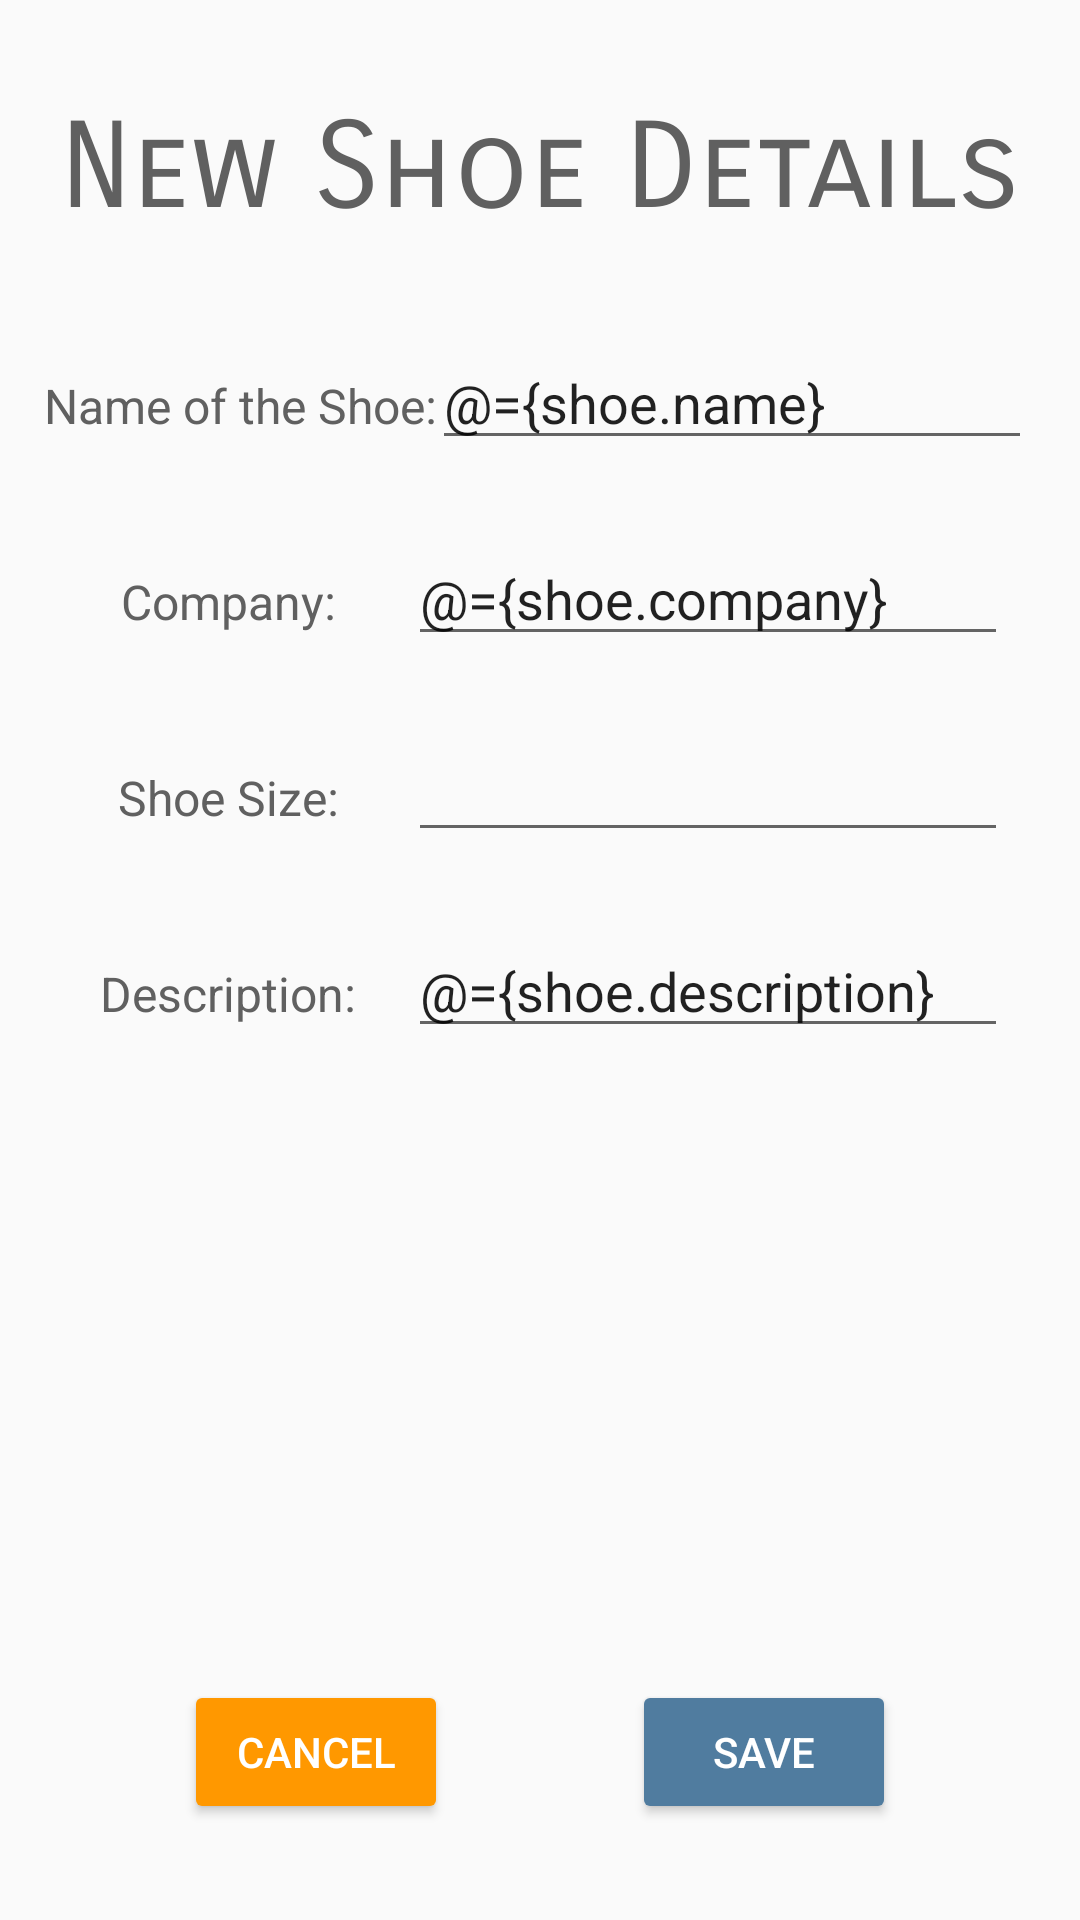

Reconstruct the res/layout file that produces this screen, plus the resources it refers to.
<!-- AndroidManifest.xml: application theme AppTheme -->
<!-- res/layout/shoe_detail_fragment.xml -->
<?xml version="1.0" encoding="utf-8"?>
<layout xmlns:android="http://schemas.android.com/apk/res/android"
    xmlns:app="http://schemas.android.com/apk/res-auto"
    xmlns:tools="http://schemas.android.com/tools">


    <data>
        <variable
            name="shoe"
            type="com.udacity.shoestore.models.Shoe" />
    </data>


    <androidx.constraintlayout.widget.ConstraintLayout
        android:layout_width="match_parent"
        android:layout_height="match_parent">

        <TextView
            android:id="@+id/shoe_desc_text"
            android:layout_width="wrap_content"
            android:layout_height="wrap_content"
            android:layout_marginStart="16dp"
            android:text="@string/shoe_detail_desc"
            android:theme="@style/RegularText"
            app:layout_constraintBaseline_toBaselineOf="@+id/shoe_desc_edit_text"
            app:layout_constraintEnd_toStartOf="@+id/shoe_desc_edit_text"
            app:layout_constraintStart_toStartOf="parent" />

        <EditText
            android:id="@+id/shoe_name_edit_text"
            android:layout_width="200dp"
            android:layout_height="wrap_content"
            android:layout_marginTop="32dp"
            android:layout_marginEnd="16dp"
            android:inputType="textPersonName"
            android:text="@={shoe.name}"
            app:layout_constraintEnd_toEndOf="parent"
            app:layout_constraintTop_toBottomOf="@+id/title_text" />

        <TextView
            android:id="@+id/shoe_name_text"
            android:layout_width="wrap_content"
            android:layout_height="wrap_content"
            android:layout_marginStart="16dp"
            android:text="@string/shoe_detail_name"
            android:theme="@style/RegularText"
            app:layout_constraintBaseline_toBaselineOf="@+id/shoe_name_edit_text"
            app:layout_constraintEnd_toStartOf="@+id/shoe_name_edit_text"
            app:layout_constraintStart_toStartOf="parent" />

        <EditText
            android:id="@+id/shoe_desc_edit_text"
            android:layout_width="200dp"
            android:layout_height="wrap_content"
            android:layout_marginTop="24dp"
            android:layout_marginEnd="24dp"
            android:inputType="textPersonName"
            android:text="@={shoe.description}"
            app:layout_constraintEnd_toEndOf="parent"
            app:layout_constraintTop_toBottomOf="@+id/size_editText" />

        <Button
            android:id="@+id/save_button"
            android:layout_width="wrap_content"
            android:layout_height="wrap_content"
            android:layout_marginBottom="32dp"
            android:text="@string/save"
            android:theme="@style/BlueGreyButton"
            app:layout_constraintBottom_toBottomOf="parent"
            app:layout_constraintEnd_toEndOf="parent"
            app:layout_constraintStart_toEndOf="@+id/cancel_button"/>

        <Button
            android:id="@+id/cancel_button"
            android:layout_width="wrap_content"
            android:layout_height="wrap_content"
            android:text="@string/cancel"
            android:theme="@style/YellowButton"
            app:layout_constraintBaseline_toBaselineOf="@+id/save_button"
            app:layout_constraintEnd_toStartOf="@+id/save_button"
            app:layout_constraintStart_toStartOf="parent" />

        <TextView
            android:id="@+id/company_text"
            android:layout_width="wrap_content"
            android:layout_height="wrap_content"
            android:layout_marginStart="16dp"
            android:text="@string/company"
            android:theme="@style/RegularText"
            app:layout_constraintBaseline_toBaselineOf="@+id/company_editText"
            app:layout_constraintEnd_toStartOf="@+id/company_editText"
            app:layout_constraintStart_toStartOf="parent" />

        <EditText
            android:id="@+id/company_editText"
            android:layout_width="200dp"
            android:layout_height="wrap_content"
            android:layout_marginTop="24dp"
            android:layout_marginEnd="24dp"
            android:ems="10"
            android:text="@={shoe.company}"
            android:inputType="textPersonName"
            app:layout_constraintEnd_toEndOf="parent"
            app:layout_constraintTop_toBottomOf="@+id/shoe_name_edit_text" />

        <TextView
            android:id="@+id/size_text"
            android:layout_width="wrap_content"
            android:layout_height="wrap_content"
            android:layout_marginStart="16dp"
            android:theme="@style/RegularText"
            android:text="@string/size"
            app:layout_constraintBaseline_toBaselineOf="@+id/size_editText"
            app:layout_constraintEnd_toStartOf="@+id/size_editText"
            app:layout_constraintStart_toStartOf="parent" />

        <EditText
            android:id="@+id/size_editText"
            android:layout_width="200dp"
            android:layout_height="wrap_content"
            android:layout_marginTop="24dp"
            android:layout_marginEnd="24dp"
            android:inputType="numberDecimal"
            android:text="@{Double.toString(shoe.size)}"
            app:layout_constraintEnd_toEndOf="parent"
            app:layout_constraintTop_toBottomOf="@+id/company_editText" />

        <TextView
            android:id="@+id/title_text"
            style="@style/TitleText"
            android:layout_width="wrap_content"
            android:layout_height="wrap_content"
            android:layout_marginTop="32dp"
            android:text="@string/new_shoe_detail"
            app:layout_constraintEnd_toEndOf="parent"
            app:layout_constraintStart_toStartOf="parent"
            app:layout_constraintTop_toTopOf="parent" />
    </androidx.constraintlayout.widget.ConstraintLayout>
</layout>
<!-- resources referenced by this layout -->
<resources>
  <string name="cancel">Cancel</string>
  <string name="company">Company:</string>
  <string name="new_shoe_detail">New Shoe Details</string>
  <string name="save">Save</string>
  <string name="shoe_detail_desc">Description:</string>
  <string name="shoe_detail_name">Name of the Shoe:</string>
  <string name="size">Shoe Size:</string>
  <style name="BlueGreyButton" parent="Widget.AppCompat.Button.Colored">
          <item name="colorButtonNormal">@color/ok_bluegrey_color</item>
          <item name="android:textColor">@color/white_text_color</item>
          <item name="colorControlHighlight">@color/skip_blue_color</item>
      </style>
  <style name="RegularText" parent="Widget.AppCompat.TextView">
          <item name="android:textSize">16sp</item>
          <item name="android:textColor">@color/grey_button_color</item>
          <item name="android:fontFamily">sans-serif</item>
          <item name="android:textStyle">normal</item>
      </style>
  <style name="TitleText" parent="Widget.AppCompat.TextView">
          <item name="android:textSize">40sp</item>
          <item name="android:textColor">@color/grey_button_color</item>
          <item name="android:fontFamily">sans-serif-smallcaps</item>
          <item name="android:textStyle">normal</item>
      </style>
  <style name="YellowButton" parent="Widget.AppCompat.Button.Colored">
          <item name="colorButtonNormal">@color/ok_yellow_color</item>
          <item name="colorControlHighlight">@color/selected_yellow_color</item>
          <item name="android:textColor">@color/white_text_color</item>
          <item name="colorAccent">@color/selected_yellow_color</item>
      </style>
  <style name="AppTheme" parent="Theme.AppCompat.Light.DarkActionBar">
          
          <item name="colorPrimary">@color/colorPrimary</item>
          <item name="colorPrimaryDark">@color/colorPrimaryDark</item>
          <item name="colorAccent">@color/colorAccent</item>
      </style>
  <color name="ok_bluegrey_color">#507C9F</color>
  <color name="white_text_color">#ffffff</color>
  <color name="skip_blue_color">#3F51B5</color>
  <color name="grey_button_color">#606060</color>
  <color name="ok_yellow_color">#FF9800</color>
  <color name="selected_yellow_color">#FFC107</color>
  <color name="colorPrimary">#008577</color>
  <color name="colorPrimaryDark">#00574B</color>
  <color name="colorAccent">#938489</color>
</resources>
